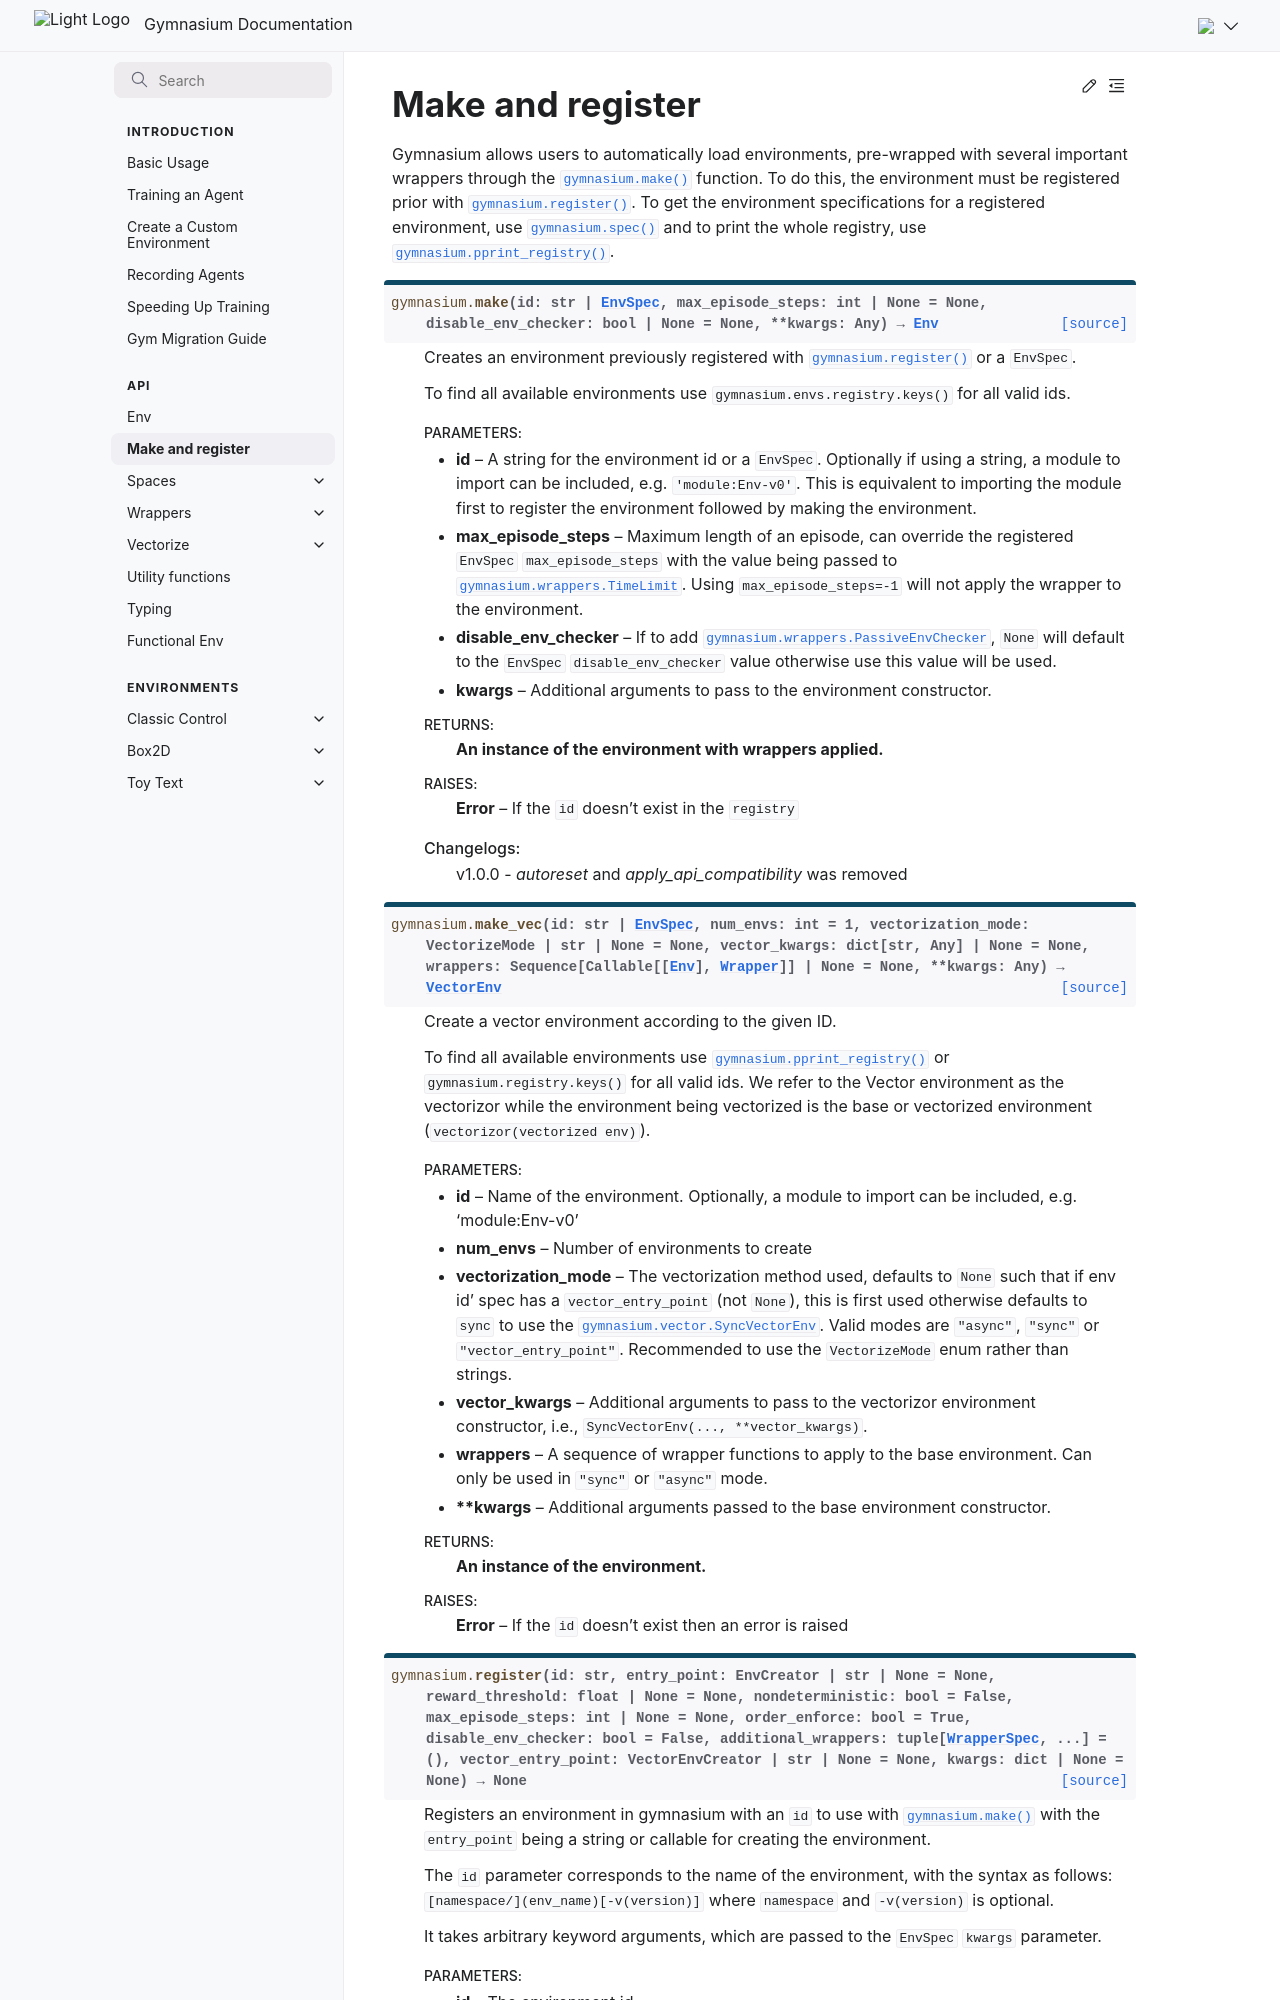

repository: Farama-Foundation/Gymnasium · page: api/registry/index.html · generator: sphinx

---
title: Registry
---

# Make and register

```{eval-rst}
Gymnasium allows users to automatically load environments, pre-wrapped with several important wrappers through the :func:`gymnasium.make` function. To do this, the environment must be registered prior with :func:`gymnasium.register`. To get the environment specifications for a registered environment, use :func:`gymnasium.spec` and to print the whole registry, use :func:`gymnasium.pprint_registry`.
For environments registered by a third-party package on import, :func:`gymnasium.register_envs` can be used so that IDEs and linters don't treat the import as unused.
